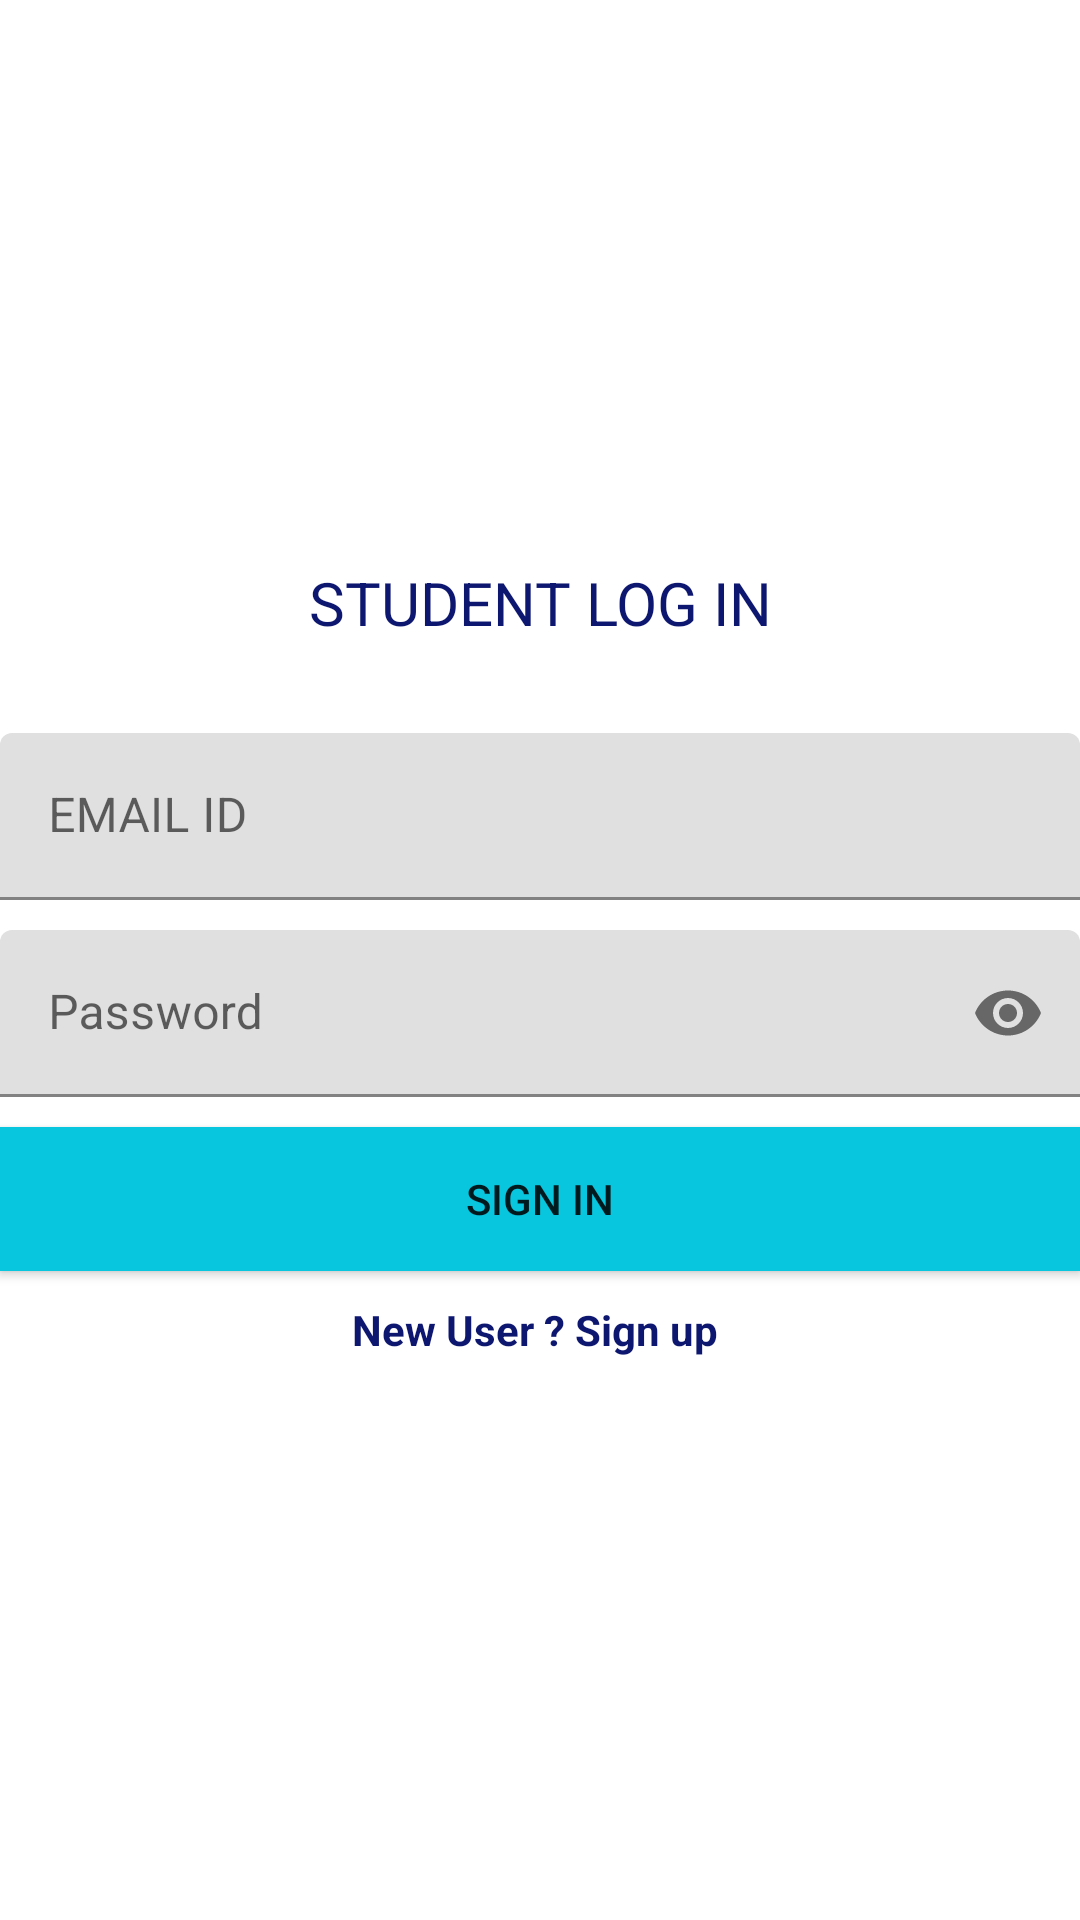

Produce the Android XML layout that renders to this screen, including the resource entries it uses.
<!-- AndroidManifest.xml: application theme Theme.NGO2 -->
<!-- res/layout/main_activity.xml -->
<?xml version="1.0" encoding="utf-8"?>
<RelativeLayout xmlns:app="http://schemas.android.com/apk/res-auto"
xmlns:tools="http://schemas.android.com/tools"
xmlns:android="http://schemas.android.com/apk/res/android"
android:layout_width="match_parent"
android:layout_height="match_parent"
tools:context=".MainActivity"
android:orientation="vertical"
android:layout_margin="20dp">


<ScrollView
    android:layout_width="match_parent"
    android:layout_height="wrap_content"
    android:layout_centerVertical="true">

    <LinearLayout
        android:layout_width="match_parent"
        android:layout_height="wrap_content"
        android:orientation="vertical">

        <TextView
            android:layout_width="match_parent"
            android:layout_height="wrap_content"
            android:text="STUDENT LOG IN"
            android:textSize="20dp"
            android:gravity="center"
            android:textColor="@color/colorPrimary"/>

        <com.google.android.material.textfield.TextInputLayout
            android:layout_width="match_parent"
            android:layout_marginTop="30dp"
            android:layout_height="wrap_content"
            android:id="@+id/editID">

            <com.google.android.material.textfield.TextInputEditText
                android:layout_width="match_parent"
                android:layout_height="wrap_content"
                android:hint="EMAIL ID"
                android:inputType="textEmailAddress" />

        </com.google.android.material.textfield.TextInputLayout>



        <com.google.android.material.textfield.TextInputLayout
            android:layout_width="match_parent"
            android:layout_height="wrap_content"
            android:id="@+id/editPass"
            android:layout_marginTop="10dp"
            app:passwordToggleEnabled="true">

            <com.google.android.material.textfield.TextInputEditText
                android:layout_width="match_parent"
                android:layout_height="wrap_content"
                android:hint="Password"
                android:inputType="textPassword" />

        </com.google.android.material.textfield.TextInputLayout>


        <Button
            android:id="@+id/buttonSignIn"
            android:layout_width="match_parent"
            android:layout_height="wrap_content"
            android:layout_marginTop="10dp"
            android:background="@color/starblue"
            android:backgroundTint="@color/starblue"
            android:text="Sign in"
            app:icon="@drawable/gradientbackground"
            tools:ignore="OnClick" />

        <TextView
            android:id="@+id/toSignUp"
            android:layout_width="match_parent"
            android:layout_marginTop="10dp"
            android:layout_height="wrap_content"
            android:gravity="center"
            android:text="New User ? Sign up "
            android:textColor="@color/colorPrimary"
            android:textStyle="bold"/>

    </LinearLayout>

</ScrollView>
</RelativeLayout>
<!-- resources referenced by this layout -->
<resources>
  <color name="colorPrimary">#0E176F</color>
  <color name="starblue">#09c6df</color>
  <!-- drawable gradientbackground (drawable) -->
  <?xml version="1.0" encoding="utf-8"?>
  <shape xmlns:android="http://schemas.android.com/apk/res/android">
      <gradient android:angle="45"
          android:startColor="@color/starblue"
          android:endColor="@color/endblue"
          />
  
  </shape>
  <style name="Theme.NGO2" parent="Theme.MaterialComponents.DayNight.DarkActionBar">
          
          <item name="colorPrimary">@color/purple_500</item>
          <item name="colorPrimaryVariant">@color/purple_700</item>
          <item name="colorOnPrimary">@color/white</item>
          
          <item name="colorSecondary">@color/teal_200</item>
          <item name="colorSecondaryVariant">@color/teal_700</item>
          <item name="colorOnSecondary">@color/black</item>
          
          <item name="android:statusBarColor" tools:targetApi="l">?attr/colorPrimaryVariant</item>
          
      </style>
  <color name="endblue">#0bcce6</color>
  <color name="purple_500">#FF6200EE</color>
  <color name="purple_700">#FF3700B3</color>
  <color name="white">#FFFFFFFF</color>
  <color name="teal_200">#FF03DAC5</color>
  <color name="teal_700">#FF018786</color>
  <color name="black">#FF000000</color>
</resources>
